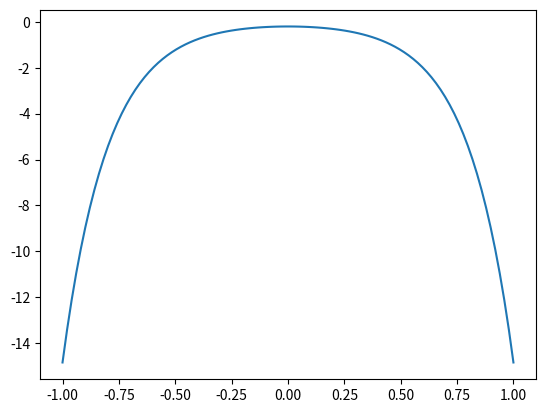
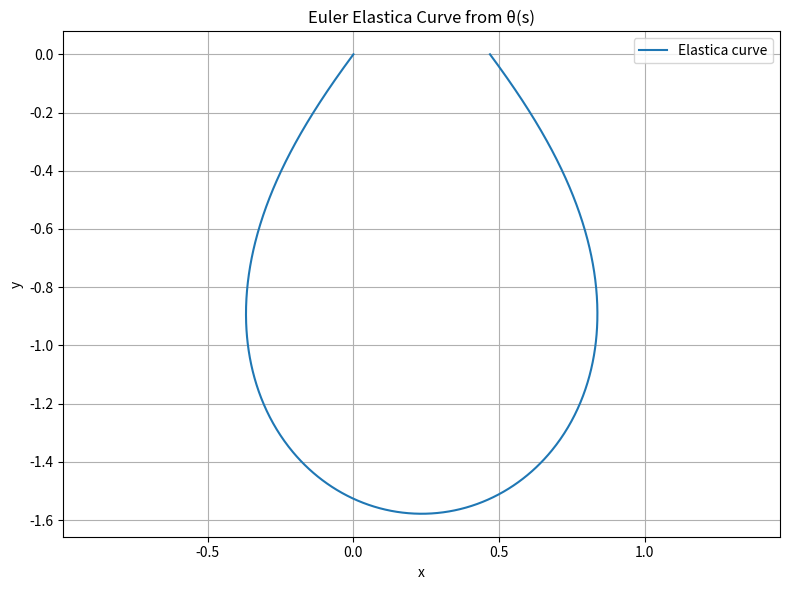
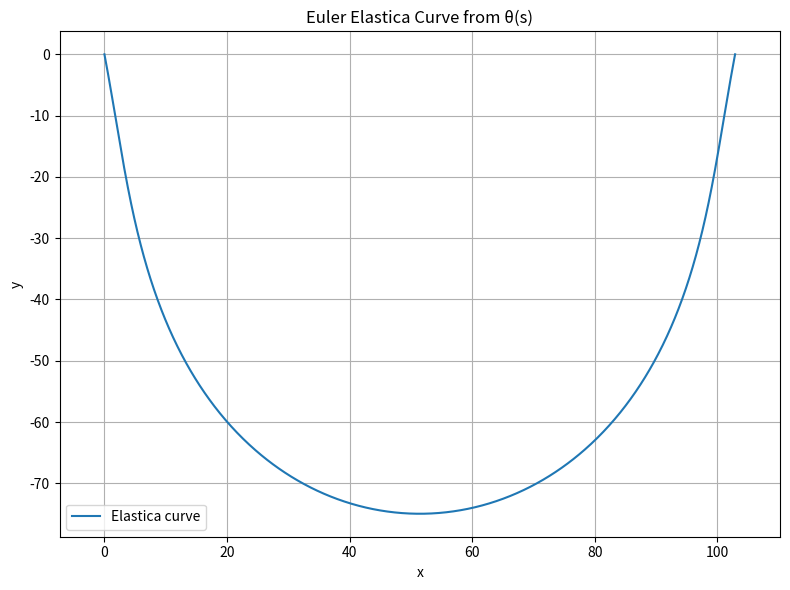

The script that saved these images, in order:
import numpy as np
from scipy.optimize import fsolve

import matplotlib.pyplot as plt

def find_catenary_length(b, h):
    # Equation to solve: h = a * (cosh(b/(2a)) - 1)
    def equation(a):
        return a * (np.cosh(b / (2*a)) - 1) - h

    # Initial guess for a
    a0 = h

    # Solve for a
    a_solution = fsolve(equation, a0)[0]

    # Compute length
    L = 2 * a_solution * np.sinh(b / (2 * a_solution))
    return L

# Example usage:
b = 3.0  # meters between stakes
h = 1.0  # height of arc

length = find_catenary_length(b, h)
print(f"Catenary length: {length:.4f} meters")


a=.2
x=np.linspace( -1, 1, 100)
caten= -a* np.cosh( x/a )


plt.plot( x, caten)

import numpy as np
import matplotlib.pyplot as plt
from scipy.special import ellipj

# Parameters
a = 1.0          # scaling factor
k = 0.9          # elliptic modulus
s = np.linspace(-2*a, 2*a, 1000)  # arc-length parameter

# Compute sn(u, k)
u = s / a
sn, _, _, _ = ellipj(u, k**2)  # note: scipy uses m = k^2

# Compute theta(s)
theta = 2 * np.arcsin(k * sn)

# Compute dx/ds and dy/ds
dxds = np.cos(theta)
dyds = np.sin(theta)

# Custom trapezoidal integration (works like cumtrapz)
def trapz_integrate(y, x):
    return np.concatenate([[0], np.cumsum((y[1:] + y[:-1]) * np.diff(x) / 2)])

# Integrate to get x(s), y(s)
x = trapz_integrate(dxds, s)
y = trapz_integrate(dyds, s)

# Plot the elastica curve
plt.figure(figsize=(8, 6))
plt.plot(x, y, label="Elastica curve")
plt.axis('equal')
plt.xlabel("x")
plt.ylabel("y")
plt.title("Euler Elastica Curve from θ(s)")
plt.grid(True)
plt.legend()
plt.tight_layout()
plt.show()


import numpy as np
import matplotlib.pyplot as plt
from scipy.special import ellipj

# Parameters
a = 50.      # scaling factor
k = .646    # elliptic modulus
s = np.linspace(-2*a, 2*a, 1000)  # arc-length parameter

# Compute sn(u, k)
u = s / a
sn, _, _, _ = ellipj(u, k**2)  # note: scipy uses m = k^2

# Compute theta(s)
theta = 2 * np.arcsin(k * sn)

# Compute dx/ds and dy/ds
dxds = np.cos(theta)
dyds = np.sin(theta)

# Custom trapezoidal integration (works like cumtrapz)
def trapz_integrate(y, x):
    return np.concatenate([[0], np.cumsum((y[1:] + y[:-1]) * np.diff(x) / 2)])

# Integrate to get x(s), y(s)
x = trapz_integrate(dxds, s)
y = trapz_integrate(dyds, s)

# Plot the elastica curve
plt.figure(figsize=(8, 6))
plt.plot(x, y, label="Elastica curve")
plt.axis('equal')
plt.xlabel("x")
plt.ylabel("y")
plt.title("Euler Elastica Curve from θ(s)")
plt.grid(True)
plt.legend()
plt.tight_layout()
plt.show()


import numpy as np

def compute_curve_length(x, y):
    """
    Compute the arc length of a 2D curve given x and y coordinates.
    
    Parameters:
    - x, y: arrays of same length containing curve coordinates
    
    Returns:
    - Total arc length (float)
    """
    x = np.asarray(x)
    y = np.asarray(y)
    dx = np.diff(x)
    dy = np.diff(y)
    ds = np.sqrt(dx**2 + dy**2)
    return np.sum(ds)


print(compute_curve_length(x, y))
